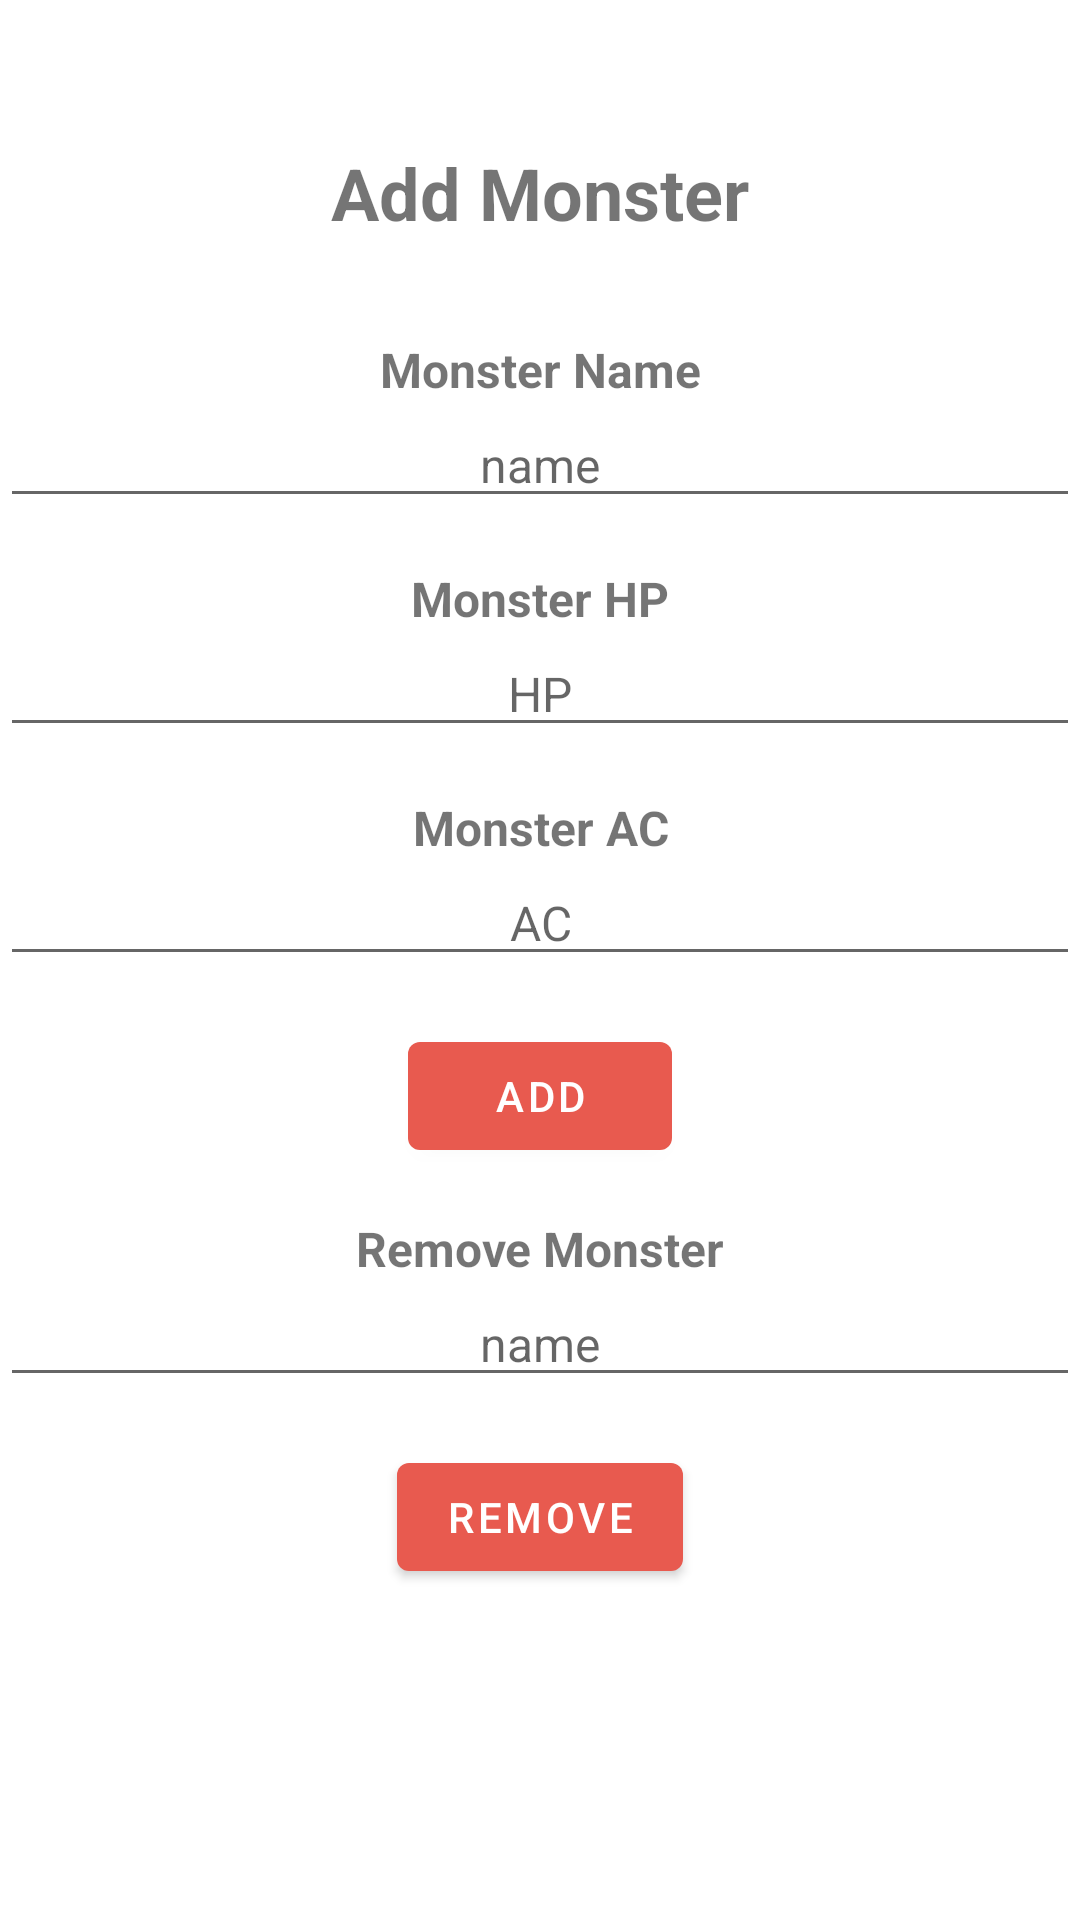

Reconstruct the res/layout file that produces this screen, plus the resources it refers to.
<!-- AndroidManifest.xml: application theme Theme.CombatTracker -->
<!-- res/layout/fragment_alter_monster.xml -->
<?xml version="1.0" encoding="utf-8"?>
<LinearLayout xmlns:android="http://schemas.android.com/apk/res/android"
    android:layout_width="match_parent"
    android:layout_height="match_parent"
    android:orientation="vertical"
    android:gravity="center_horizontal">

    <TextView
        android:layout_width="match_parent"
        android:layout_height="wrap_content"
        android:layout_marginTop="32dp"
        android:layout_marginBottom="16dp"
        android:gravity="center"
        android:padding="16dp"
        android:text="Add Monster"
        android:textStyle="bold"
        android:textSize="24sp" />

    <TextView
        android:layout_width="match_parent"
        android:layout_height="wrap_content"
        android:gravity="center_horizontal"
        android:text="Monster Name"
        android:textStyle="bold"
        android:textSize="16sp"/>
    <EditText
        android:id="@+id/monsterName"
        android:layout_width="match_parent"
        android:layout_height="wrap_content"
        android:gravity="center"
        android:layout_marginBottom="16dp"
        android:textSize="16sp"
        android:hint="name"
        android:inputType="textPersonName"/>

    <TextView
        android:layout_width="match_parent"
        android:layout_height="wrap_content"
        android:gravity="center_horizontal"
        android:text="Monster HP"
        android:textStyle="bold"
        android:textSize="16sp"/>
    <EditText
        android:id="@+id/monsterHP"
        android:layout_width="match_parent"
        android:layout_height="wrap_content"
        android:gravity="center"
        android:layout_marginBottom="16dp"
        android:textSize="16sp"
        android:hint="HP"
        android:inputType="number"/>

    <TextView
        android:layout_width="match_parent"
        android:layout_height="wrap_content"
        android:gravity="center_horizontal"
        android:text="Monster AC"
        android:textStyle="bold"
        android:textSize="16sp"/>
    <EditText
        android:id="@+id/monsterAC"
        android:layout_width="match_parent"
        android:layout_height="wrap_content"
        android:gravity="center"
        android:layout_marginBottom="16dp"
        android:textSize="16sp"
        android:hint="AC"
        android:inputType="number"/>


    <Button
        android:id="@+id/addMonster"
        android:layout_width="wrap_content"
        android:layout_height="wrap_content"
        android:text="ADD"
        android:onClick="addMonster"/>

    <TextView
        android:layout_width="match_parent"
        android:layout_height="wrap_content"
        android:gravity="center_horizontal"
        android:text="Remove Monster"
        android:textStyle="bold"
        android:textSize="16sp"
        android:paddingTop="16dp"/>
    <EditText
        android:id="@+id/rmMonsterName"
        android:layout_width="match_parent"
        android:layout_height="wrap_content"
        android:gravity="center"
        android:layout_marginBottom="16dp"
        android:textSize="16sp"
        android:hint="name"
        android:inputType="text"
        android:singleLine="true"/>


    <Button
        android:id="@+id/rmMonster"
        android:layout_width="wrap_content"
        android:layout_height="wrap_content"
        android:text="Remove"
        android:onClick="removeMonster"/>

</LinearLayout>
<!-- resources referenced by this layout -->
<resources>
  <style name="Theme.CombatTracker" parent="Theme.MaterialComponents.DayNight.NoActionBar">
          
          <item name="colorPrimary">@color/primary</item>
          <item name="colorPrimaryVariant">@color/primaryVariant</item>
          <item name="colorOnPrimary">@color/white</item>
          
          <item name="colorSecondary">@color/neutral</item>
          <item name="colorSecondaryVariant">@color/base</item>
          <item name="colorOnSecondary">@color/black</item>
          
          <item name="android:statusBarColor" tools:targetApi="l">@color/accent</item>
          
      </style>
  <color name="primary">#E85A4F</color>
  <color name="primaryVariant">#E98074</color>
  <color name="white">#FFFFFFFF</color>
  <color name="neutral">#8E8D8A</color>
  <color name="base">#EAE7DC</color>
  <color name="black">#FF000000</color>
  <color name="accent">#CC4F45</color>
</resources>
